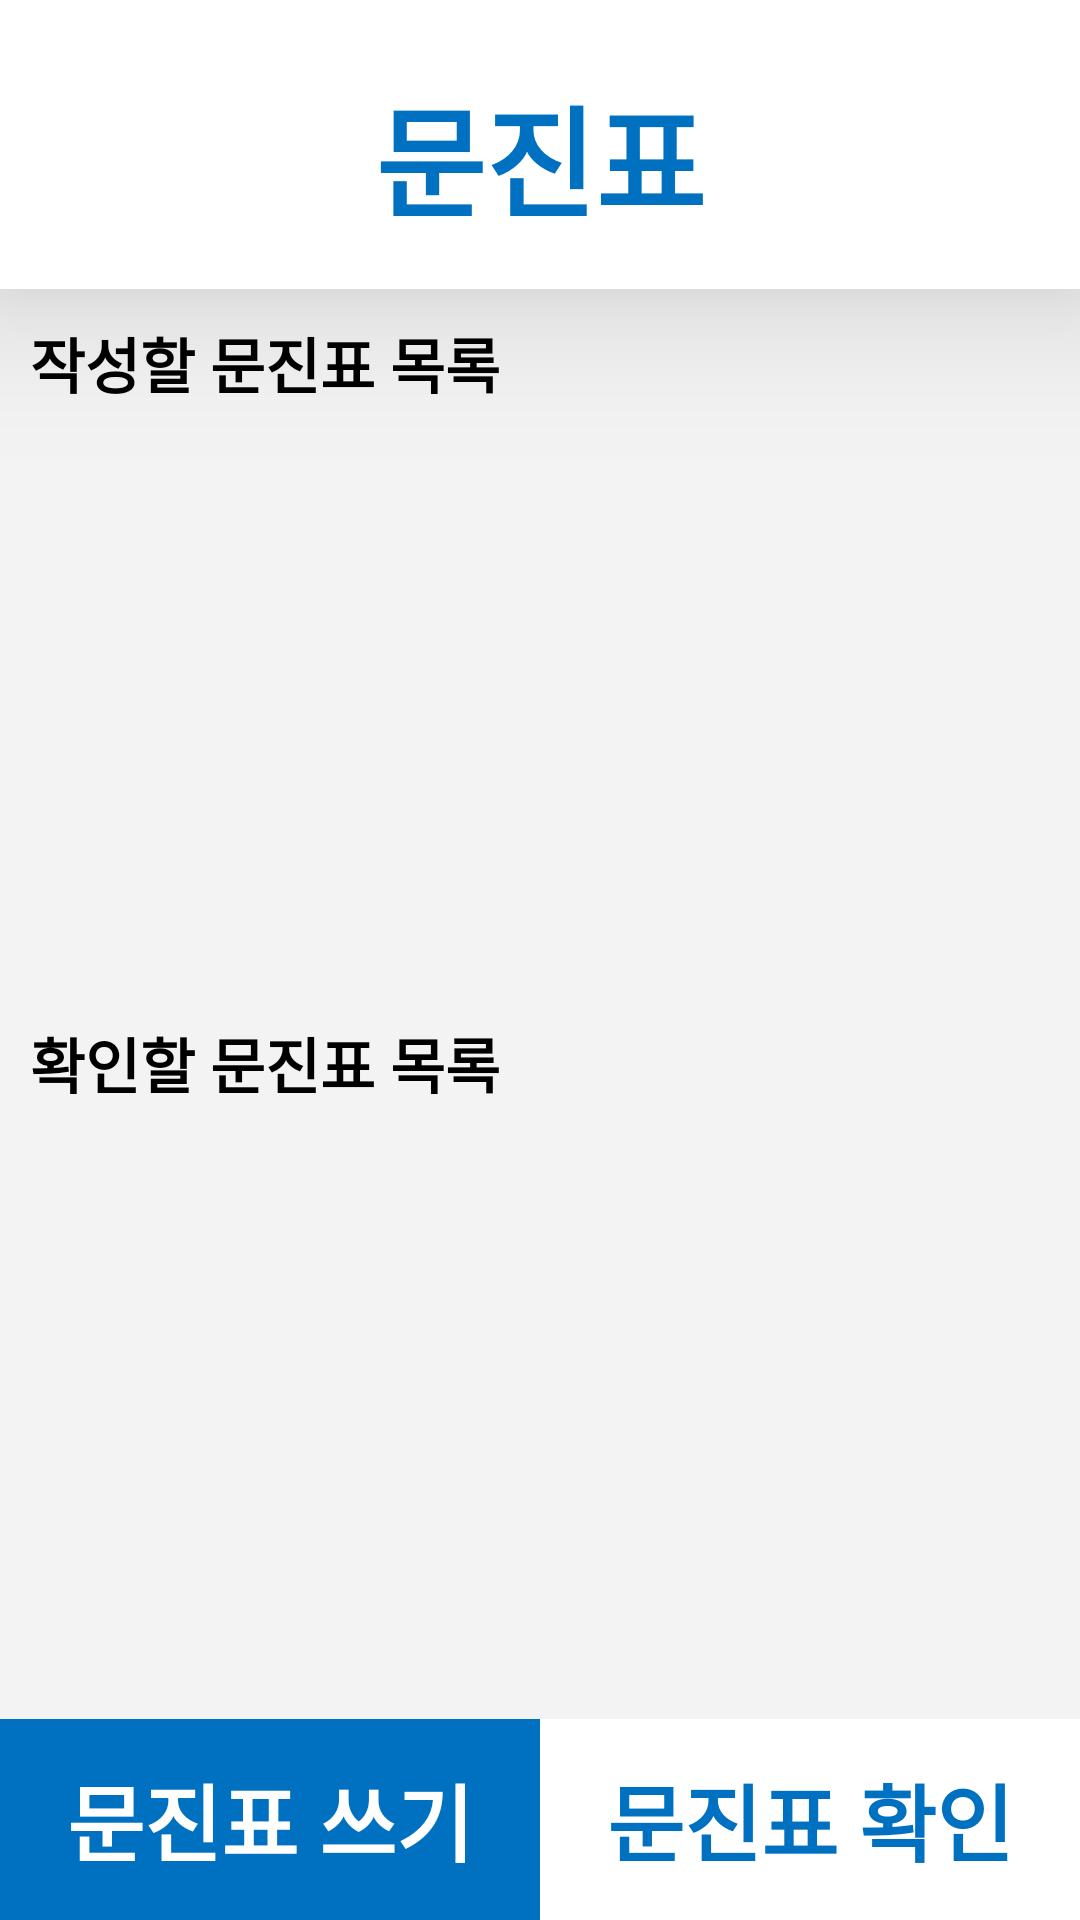

Android layout source for this screen:
<!-- AndroidManifest.xml: application theme Theme.Functions -->
<!-- res/layout/activity_d_quest.xml -->
<?xml version="1.0" encoding="utf-8"?>
<androidx.constraintlayout.widget.ConstraintLayout xmlns:android="http://schemas.android.com/apk/res/android"
    xmlns:app="http://schemas.android.com/apk/res-auto"
    xmlns:tools="http://schemas.android.com/tools"
    android:layout_width="match_parent"
    android:layout_height="match_parent"
    android:background="#F3F3F3"
    tools:context=".DQuestActivity">

    <LinearLayout
        android:id="@+id/d_quest_titlebar"
        android:layout_width="match_parent"
        android:layout_height="wrap_content"
        android:background="#FFFFFF"
        android:elevation="30dp"
        android:gravity="center_horizontal"
        android:orientation="horizontal"
        app:layout_constraintEnd_toEndOf="parent"
        app:layout_constraintHorizontal_bias="0.0"
        app:layout_constraintStart_toStartOf="parent"
        app:layout_constraintTop_toTopOf="parent">


        <TextView
            android:layout_width="wrap_content"
            android:layout_height="wrap_content"
            android:layout_marginTop="23dp"
            android:layout_marginBottom="15dp"
            android:baselineAligned="false"
            android:text="문진표"
            android:textColor="#0070C0"
            android:textSize="40sp"
            android:textStyle="bold"
            app:layout_constraintEnd_toEndOf="parent"
            app:layout_constraintStart_toStartOf="parent"
            app:layout_constraintTop_toTopOf="parent" />

    </LinearLayout>


    <LinearLayout
        android:id="@+id/d_quest_btn_layout"
        android:layout_width="match_parent"
        android:layout_height="wrap_content"
        android:orientation="horizontal"
        app:layout_constraintBottom_toBottomOf="parent"
        app:layout_constraintEnd_toEndOf="parent"
        app:layout_constraintStart_toStartOf="parent">

        <Button
            android:id="@+id/d_quest_btn_write"
            android:layout_width="wrap_content"
            android:layout_height="match_parent"
            android:layout_weight="1"
            android:background="#0070C0"
            android:clickable="false"
            android:text="문진표 쓰기"
            android:textColor="#FFFFFF"
            android:textSize="28sp"
            android:textStyle="bold" />

        <Button
            android:id="@+id/d_quest_btn_conf"
            android:layout_width="wrap_content"
            android:layout_height="67dp"
            android:layout_weight="1"
            android:background="#FFFFFF"
            android:text="문진표 확인"
            android:textColor="#0070C0"
            android:textSize="28sp"
            android:textStyle="bold"
            android:clickable="false"/>
    </LinearLayout>

    <LinearLayout
        android:layout_width="match_parent"
        android:layout_height="0dp"
        android:orientation="vertical"
        app:layout_constraintBottom_toTopOf="@+id/d_quest_btn_layout"
        app:layout_constraintTop_toBottomOf="@+id/d_quest_titlebar">

        <LinearLayout
            android:layout_width="match_parent"
            android:layout_height="0dp"
            android:layout_weight="1"
            android:orientation="vertical">

            <TextView
                android:layout_width="match_parent"
                android:layout_height="wrap_content"
                android:text="작성할 문진표 목록"
                android:textColor="@color/black"
                android:textSize="20dp"
                android:textStyle="bold"
                android:layout_marginTop="10dp"
                android:layout_marginLeft="10dp"/>

            <ListView
                android:id="@+id/d_quest_write_list"
                android:layout_marginTop="10dp"
                android:layout_width="330dp"
                android:layout_height="wrap_content"
                android:layout_gravity="center"/>
        </LinearLayout>

        <LinearLayout
            android:layout_width="match_parent"
            android:layout_height="0dp"
            android:layout_weight="1"
            android:orientation="vertical">

            <TextView
                android:layout_width="match_parent"
                android:layout_height="wrap_content"
                android:text="확인할 문진표 목록"
                android:textColor="@color/black"
                android:textSize="20dp"
                android:textStyle="bold"
                android:layout_marginTop="5dp"
                android:layout_marginLeft="10dp"/>

            <ListView
                android:id="@+id/d_quest_conf_list"
                android:layout_marginTop="10dp"
                android:layout_marginBottom="10dp"
                android:layout_width="330dp"
                android:layout_height="wrap_content"
                android:layout_gravity="center"/>

        </LinearLayout>
    </LinearLayout>


</androidx.constraintlayout.widget.ConstraintLayout>
<!-- resources referenced by this layout -->
<resources>
  <style name="Theme.Functions" parent="Theme.MaterialComponents.DayNight.DarkActionBar">
          
          <item name="colorPrimary">@color/purple_500</item>
          <item name="colorPrimaryVariant">@color/purple_700</item>
          <item name="colorOnPrimary">@color/white</item>
          
          <item name="colorSecondary">@color/teal_200</item>
          <item name="colorSecondaryVariant">@color/teal_700</item>
          <item name="colorOnSecondary">@color/black</item>
          
          <item name="android:statusBarColor" tools:targetApi="l">?attr/colorPrimaryVariant</item>
          
      </style>
  <!-- not gathered from this repository: default colours our renderer supplied (Android Studio template values) -->
  <color name="purple_500">#FF6200EE</color>
  <color name="purple_700">#FF3700B3</color>
  <color name="teal_200">#FF03DAC5</color>
  <color name="teal_700">#FF018786</color>
  <color name="black">#FF000000</color>
  <color name="white">#FFFFFFFF</color>
</resources>
